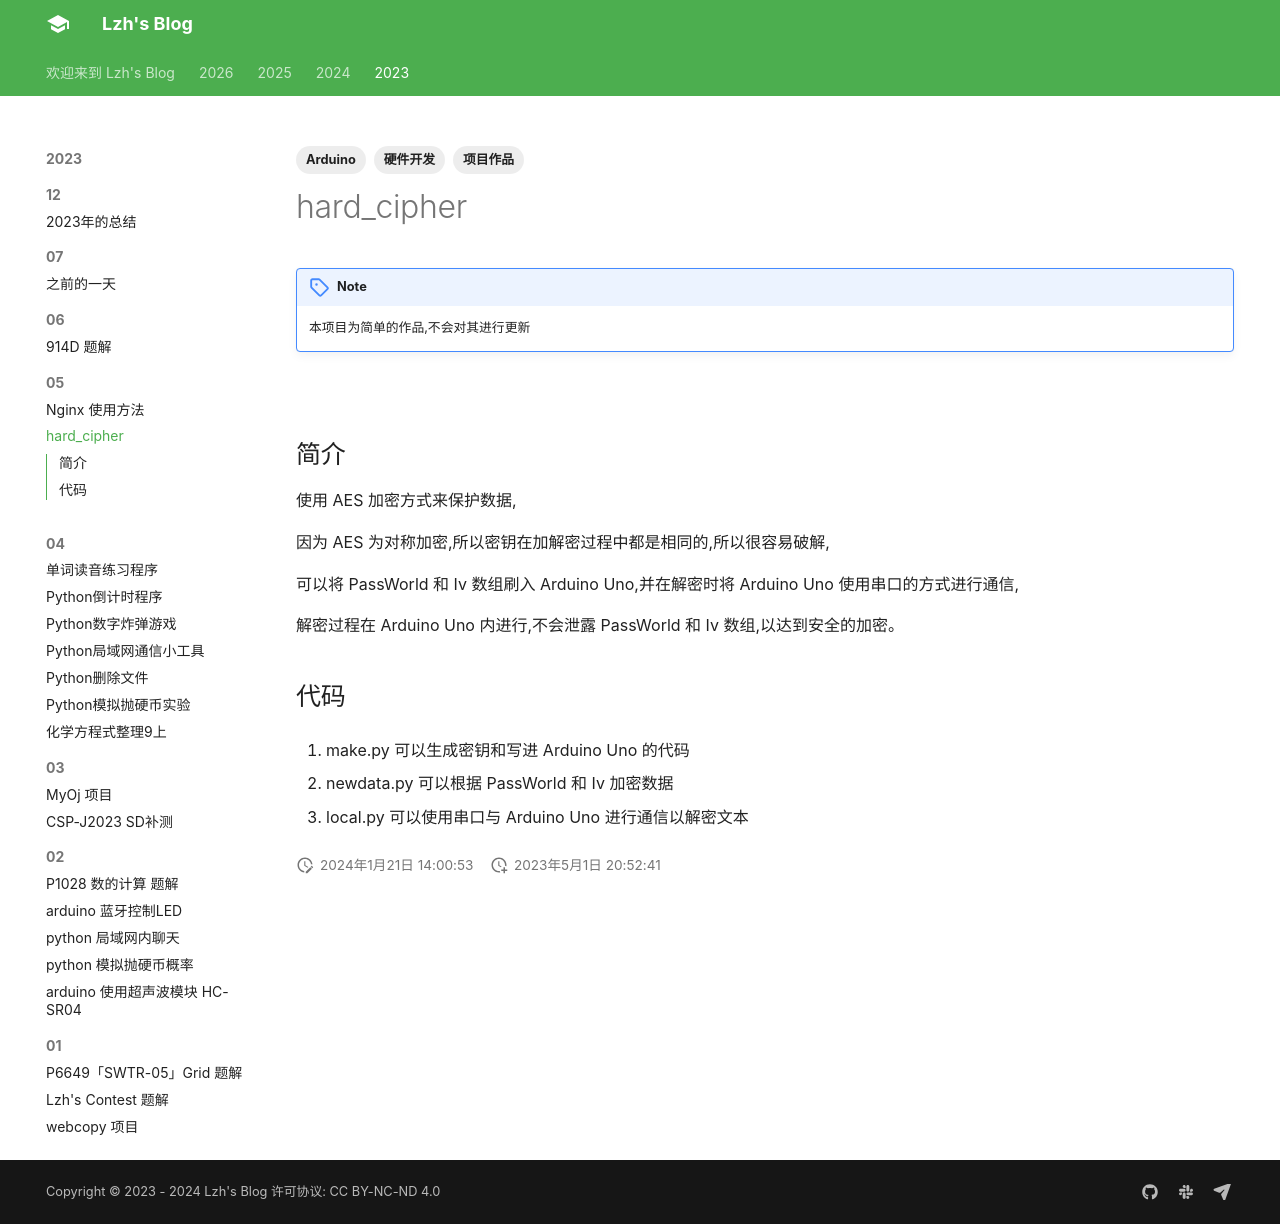

repository: liuzihaohao/liuzihaohao.github.io · page: blog/2023/05/1/index.html · generator: mkdocs

---
title: hard_cipher
tags:
    - 项目作品
    - Arduino
    - 硬件开发

---

!!! note
    本项目为简单的作品,不会对其进行更新

[![](https://img.shields.io/badge/Github-liuzihaohao/hard_cipher-gree?style=flat-square)](https://github.com/liuzihaohao/hard_cipher)

## 简介

使用 AES 加密方式来保护数据,

因为 AES 为对称加密,所以密钥在加解密过程中都是相同的,所以很容易破解,

可以将 PassWorld 和 Iv 数组刷入 Arduino Uno,并在解密时将 Arduino Uno 使用串口的方式进行通信,

解密过程在 Arduino Uno 内进行,不会泄露 PassWorld 和 Iv 数组,以达到安全的加密。


## 代码

1. make.py 可以生成密钥和写进 Arduino Uno 的代码

2. newdata.py 可以根据 PassWorld 和 Iv 加密数据

3. local.py 可以使用串口与 Arduino Uno 进行通信以解密文本


<script src="https://giscus.app/client.js"
    data-repo="liuzihaohao/liuzihaohao.github.io"
    data-repo-id="R_kgDOI3HDkw"
    data-category="Announcements"
    data-category-id="DIC_kwDOI3HDk84CT4T2"
    data-mapping="pathname"
    data-strict="1"
    data-reactions-enabled="1"
    data-emit-metadata="0"
    data-input-position="top"
    data-theme="preferred_color_scheme"
    data-lang="zh-CN"
    data-loading="lazy"
    crossorigin="anonymous"
    async>
</script>
